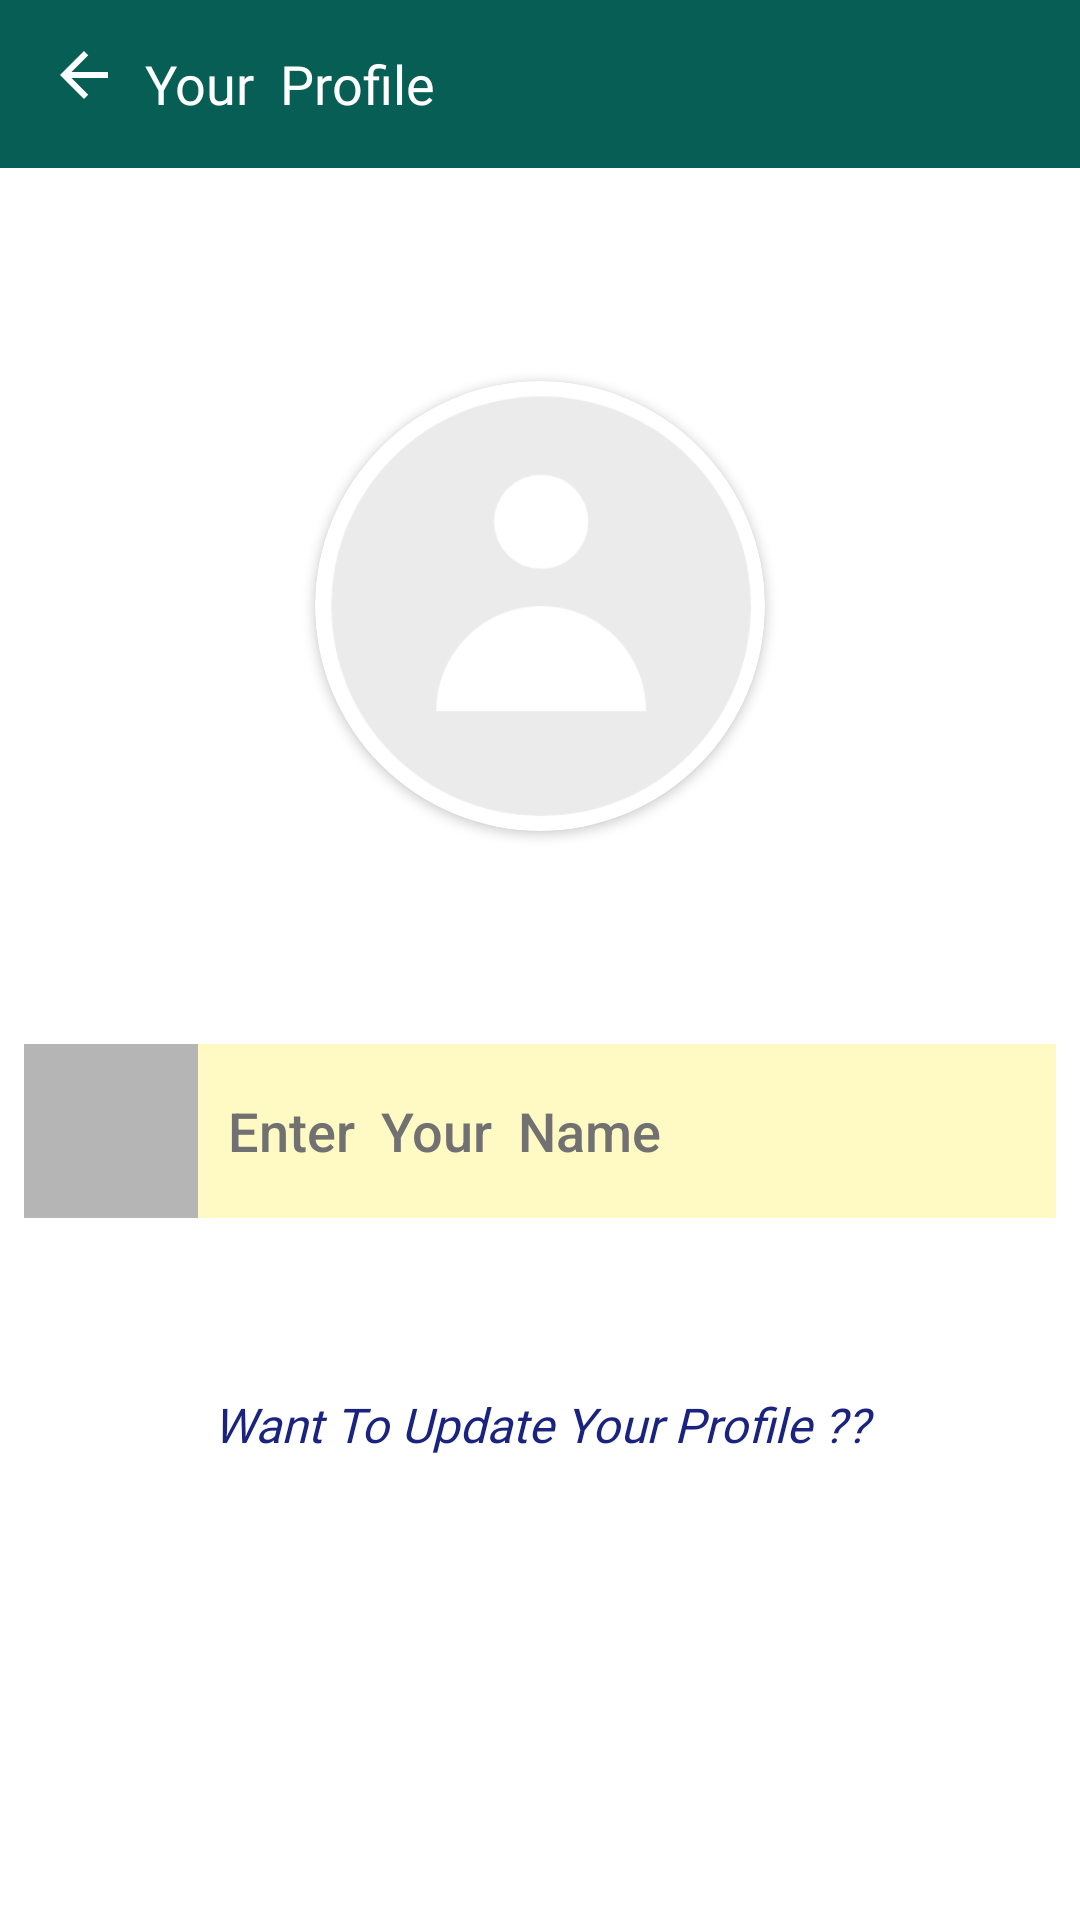

Reconstruct the res/layout file that produces this screen, plus the resources it refers to.
<!-- AndroidManifest.xml: application theme Theme.MyChattingApp -->
<!-- res/layout/activity_profile.xml -->
<?xml version="1.0" encoding="utf-8"?>
<androidx.constraintlayout.widget.ConstraintLayout xmlns:android="http://schemas.android.com/apk/res/android"
    xmlns:app="http://schemas.android.com/apk/res-auto"
    xmlns:tools="http://schemas.android.com/tools"
    android:layout_width="match_parent"
    android:layout_height="match_parent"
    tools:context=".ProfileActivity">

    <LinearLayout
        android:layout_width="match_parent"
        android:layout_height="match_parent"
        android:background="#FFFFFF"
        android:gravity="center"
        android:orientation="vertical"
        app:layout_constraintBottom_toBottomOf="parent"
        app:layout_constraintEnd_toEndOf="parent"
        app:layout_constraintHorizontal_bias="0.5"
        app:layout_constraintStart_toStartOf="parent"
        app:layout_constraintTop_toTopOf="parent">

        <androidx.appcompat.widget.Toolbar
            android:id="@+id/toolbarOfViewProfile"
            android:layout_width="match_parent"
            android:layout_height="wrap_content"
            android:minHeight="56dp"
            android:layout_gravity="center|start"
            android:background="#075E54"
            android:gravity="center|start"
            android:theme="?attr/actionBarTheme"
            app:buttonGravity="top">

            <LinearLayout
                android:layout_width="match_parent"
                android:layout_height="match_parent"
                android:layout_gravity="center|start"
                android:background="#00FFFFFF"
                android:gravity="center|start"
                android:orientation="horizontal">

                <ImageView
                    android:id="@+id/imageViewBackButtonOfViewProfile"
                    android:layout_width="wrap_content"
                    android:layout_height="match_parent"
                    android:layout_gravity="center"
                    android:background="#00FFFFFF"
                    android:contentDescription="back_button"
                    app:srcCompat="@drawable/ic_baseline_arrow_back_24" />

                <TextView
                    android:id="@+id/textViewMyAppText"
                    android:layout_width="wrap_content"
                    android:layout_height="match_parent"
                    android:layout_gravity="center"
                    android:background="#00FFFFFF"
                    android:fontFamily="@font/ubuntu_bold"
                    android:gravity="center"
                    android:paddingStart="2dp"
                    android:paddingEnd="2dp"
                    android:text="Your  Profile"
                    android:textColor="#FFFFFF"
                    android:textSize="18sp" />
            </LinearLayout>
        </androidx.appcompat.widget.Toolbar>

        <LinearLayout
            android:layout_width="match_parent"
            android:layout_height="match_parent"
            android:layout_gravity="center"
            android:layout_weight="1"
            android:background="#00FFFFFF"
            android:gravity="center"
            android:orientation="vertical">

            <androidx.cardview.widget.CardView
                android:id="@+id/cardViewViewUserImage"
                android:layout_width="150dp"
                android:layout_height="150dp"
                android:layout_gravity="center"
                app:cardBackgroundColor="#FFFFFF"
                app:cardCornerRadius="150dp">

                <ImageView
                    android:id="@+id/imageViewViewUserImage"
                    android:layout_width="match_parent"
                    android:layout_height="match_parent"
                    android:background="#00FFFFFF"
                    android:contentDescription="Profile Picture"
                    android:scaleType="centerCrop"
                    android:src="@drawable/defaultprofilepic" />
            </androidx.cardview.widget.CardView>
        </LinearLayout>

        <LinearLayout
            android:layout_width="match_parent"
            android:layout_height="match_parent"
            android:layout_gravity="center"
            android:layout_weight="1"
            android:background="#00FFFFFF"
            android:gravity="center|top"
            android:orientation="vertical">

            <LinearLayout
                android:layout_width="match_parent"
                android:layout_height="wrap_content"
                android:layout_gravity="center"
                android:layout_marginStart="8dp"
                android:layout_marginEnd="8dp"
                android:background="#00FFFFFF"
                android:gravity="center"
                android:orientation="horizontal">

                <ImageView
                    android:id="@+id/imageViewLogoOfViewProfile"
                    android:layout_width="58dp"
                    android:layout_height="58dp"
                    android:layout_gravity="center"
                    android:background="#B5B5B5"
                    android:contentDescription="L O G O"
                    app:srcCompat="@drawable/ic_baseline_person_24" />

                <EditText
                    android:id="@+id/editTextViewUserName"
                    android:layout_width="match_parent"
                    android:layout_height="58dp"
                    android:layout_gravity="center"
                    android:background="#FFF9C4"
                    android:clickable="false"
                    android:ems="10"
                    android:enabled="false"
                    android:fontFamily="sans-serif-medium"
                    android:gravity="center|start"
                    android:hint="Enter  Your  Name"
                    android:inputType="textCapWords"
                    android:paddingStart="10dp"
                    android:paddingEnd="1dp"
                    android:textColor="#000000"
                    android:textColorHint="#717171"
                    android:textSize="18sp" />
            </LinearLayout>

            <TextView
                android:id="@+id/textViewMoveToUpdateProfile"
                android:layout_width="wrap_content"
                android:layout_height="wrap_content"
                android:layout_gravity="center"
                android:layout_marginTop="56dp"
                android:background="#00FFFFFF"
                android:fontFamily="@font/ubuntu_bold"
                android:gravity="center"
                android:padding="2dp"
                android:text=" Want To Update Your Profile ?? "
                android:textColor="#1A237E"
                android:textSize="16sp"
                android:textStyle="italic" />
        </LinearLayout>
    </LinearLayout>
</androidx.constraintlayout.widget.ConstraintLayout>
<!-- resources referenced by this layout -->
<resources>
  <!-- drawable defaultprofilepic: png bitmap (drawable-v24, 11684 bytes) -->
  <!-- drawable ic_baseline_arrow_back_24 (drawable) -->
  <vector xmlns:android="http://schemas.android.com/apk/res/android"
      android:width="30dp"
      android:height="30dp"
      android:viewportWidth="30"
      android:viewportHeight="30"
      android:tint="@color/white"
      android:autoMirrored="true">
    <path
        android:fillColor="@android:color/white"
        android:pathData="M20,11H7.83l5.59,-5.59L12,4l-8,8 8,8 1.41,-1.41L7.83,13H20v-2z"/>
  </vector>
  <style name="Theme.MyChattingApp" parent="Theme.AppCompat.DayNight.NoActionBar">
          
          <item name="colorPrimary">@color/purple_500</item>
          <item name="colorPrimaryVariant">@color/purple_700</item>
          <item name="colorOnPrimary">@color/white</item>
          
          <item name="colorSecondary">@color/teal_200</item>
          <item name="colorSecondaryVariant">@color/teal_700</item>
          <item name="colorOnSecondary">@color/black</item>
          
          <item name="android:statusBarColor" tools:targetApi="l">?attr/colorPrimaryVariant</item>
          
      </style>
  <color name="white">#FFFFFFFF</color>
  <color name="purple_500">#FF6200EE</color>
  <color name="purple_700">#055047</color>
  <color name="teal_200">#FF03DAC5</color>
  <color name="teal_700">#FF018786</color>
  <color name="black">#FF000000</color>
</resources>
